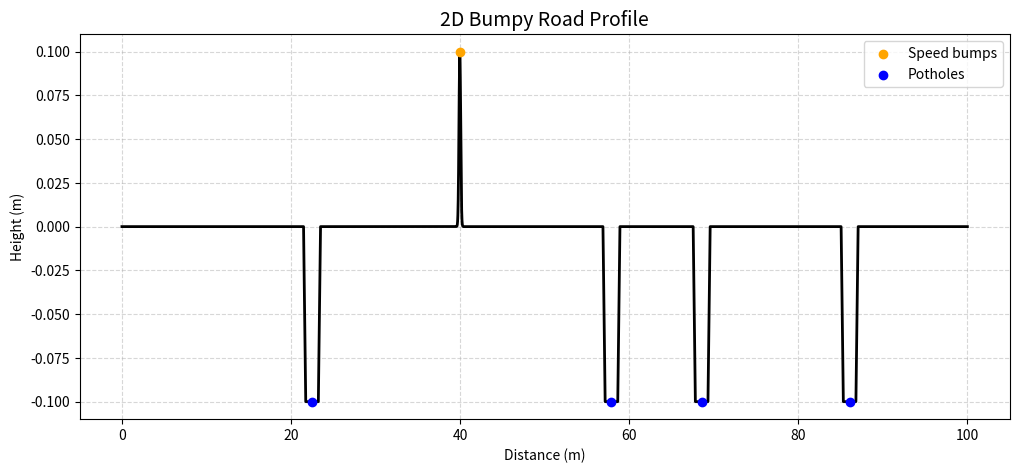

This chart was generated by the following Python code:
import numpy as np
import matplotlib.pyplot as plt

def generate_bumpy_road(length=100, resolution=0.01, incline=0,
                        bump_height=0.1, bump_width=0.2,
                        pothole_depth=0.1, pothole_width=2,
                        num_bumps=1, num_potholes=4):
    """
    Generate a 2D bumpy road profile.

    Parameters:
        length (float): Total length of the road (m)
        resolution (float): Distance step (m)
        incline (float): Slope of the road (rise/run)
        bump_height (float): Height of speed bumps (m)
        bump_width (float): Width of speed bumps (m)
        pothole_depth (float): Depth of potholes (m)
        pothole_width (float): Width of potholes (m)
        num_bumps (int): Number of speed bumps
        num_potholes (int): Number of potholes
    """

    # Generate base road profile
    x = np.arange(0, length, resolution)
    y = incline * x  # Base incline line

    # Randomly place bumps and potholes
    np.random.seed(42)  # for repeatability
    bump_positions = np.random.uniform(10, length - 10, num_bumps)
    pothole_positions = np.random.uniform(10, length - 10, num_potholes)

    # Add speed bumps (modeled as Gaussian curves)
    for pos in bump_positions:
        y += bump_height * np.exp(-0.5 * ((x - pos) / (bump_width / 2)) ** 2)

    # flat potholes
    for pos in pothole_positions:
        half_w = pothole_width / 2
        transition = half_w * 0.25  # 25% of width used for smooth edges

        # Flat section (bottom of pothole)
        inside = (x > pos - half_w + transition) & (x < pos + half_w - transition)
        y[inside] -= pothole_depth

        # Smooth transition edges (linear ramps)
        left_edge = (x >= pos - half_w) & (x < pos - half_w + transition)
        right_edge = (x > pos + half_w - transition) & (x <= pos + half_w)

        # Linear slope from 0 → pothole_depth
        y[left_edge] -= pothole_depth * ((x[left_edge] - (pos - half_w)) / transition)
        y[right_edge] -= pothole_depth * (1 - (x[right_edge] - (pos + half_w - transition)) / transition)

    return x, y, bump_positions, pothole_positions


def plot_road(x, y, bump_positions, pothole_positions):
    """Plot the road profile."""
    plt.figure(figsize=(12, 5))
    plt.plot(x, y, color='black', linewidth=2)
    plt.title("2D Bumpy Road Profile", fontsize=14)
    plt.xlabel("Distance (m)")
    plt.ylabel("Height (m)")
    plt.grid(True, linestyle='--', alpha=0.5)

    # Mark bump and pothole positions
    plt.scatter(bump_positions, [y[np.argmin(abs(x - pos))] for pos in bump_positions],
                color='orange', label='Speed bumps', zorder=5)
    plt.scatter(pothole_positions, [y[np.argmin(abs(x - pos))] for pos in pothole_positions],
                color='blue', label='Potholes', zorder=5)
    
    plt.legend()
    plt.show()


x, y, bumps, potholes = generate_bumpy_road()

plot_road(x, y, bumps, potholes)
